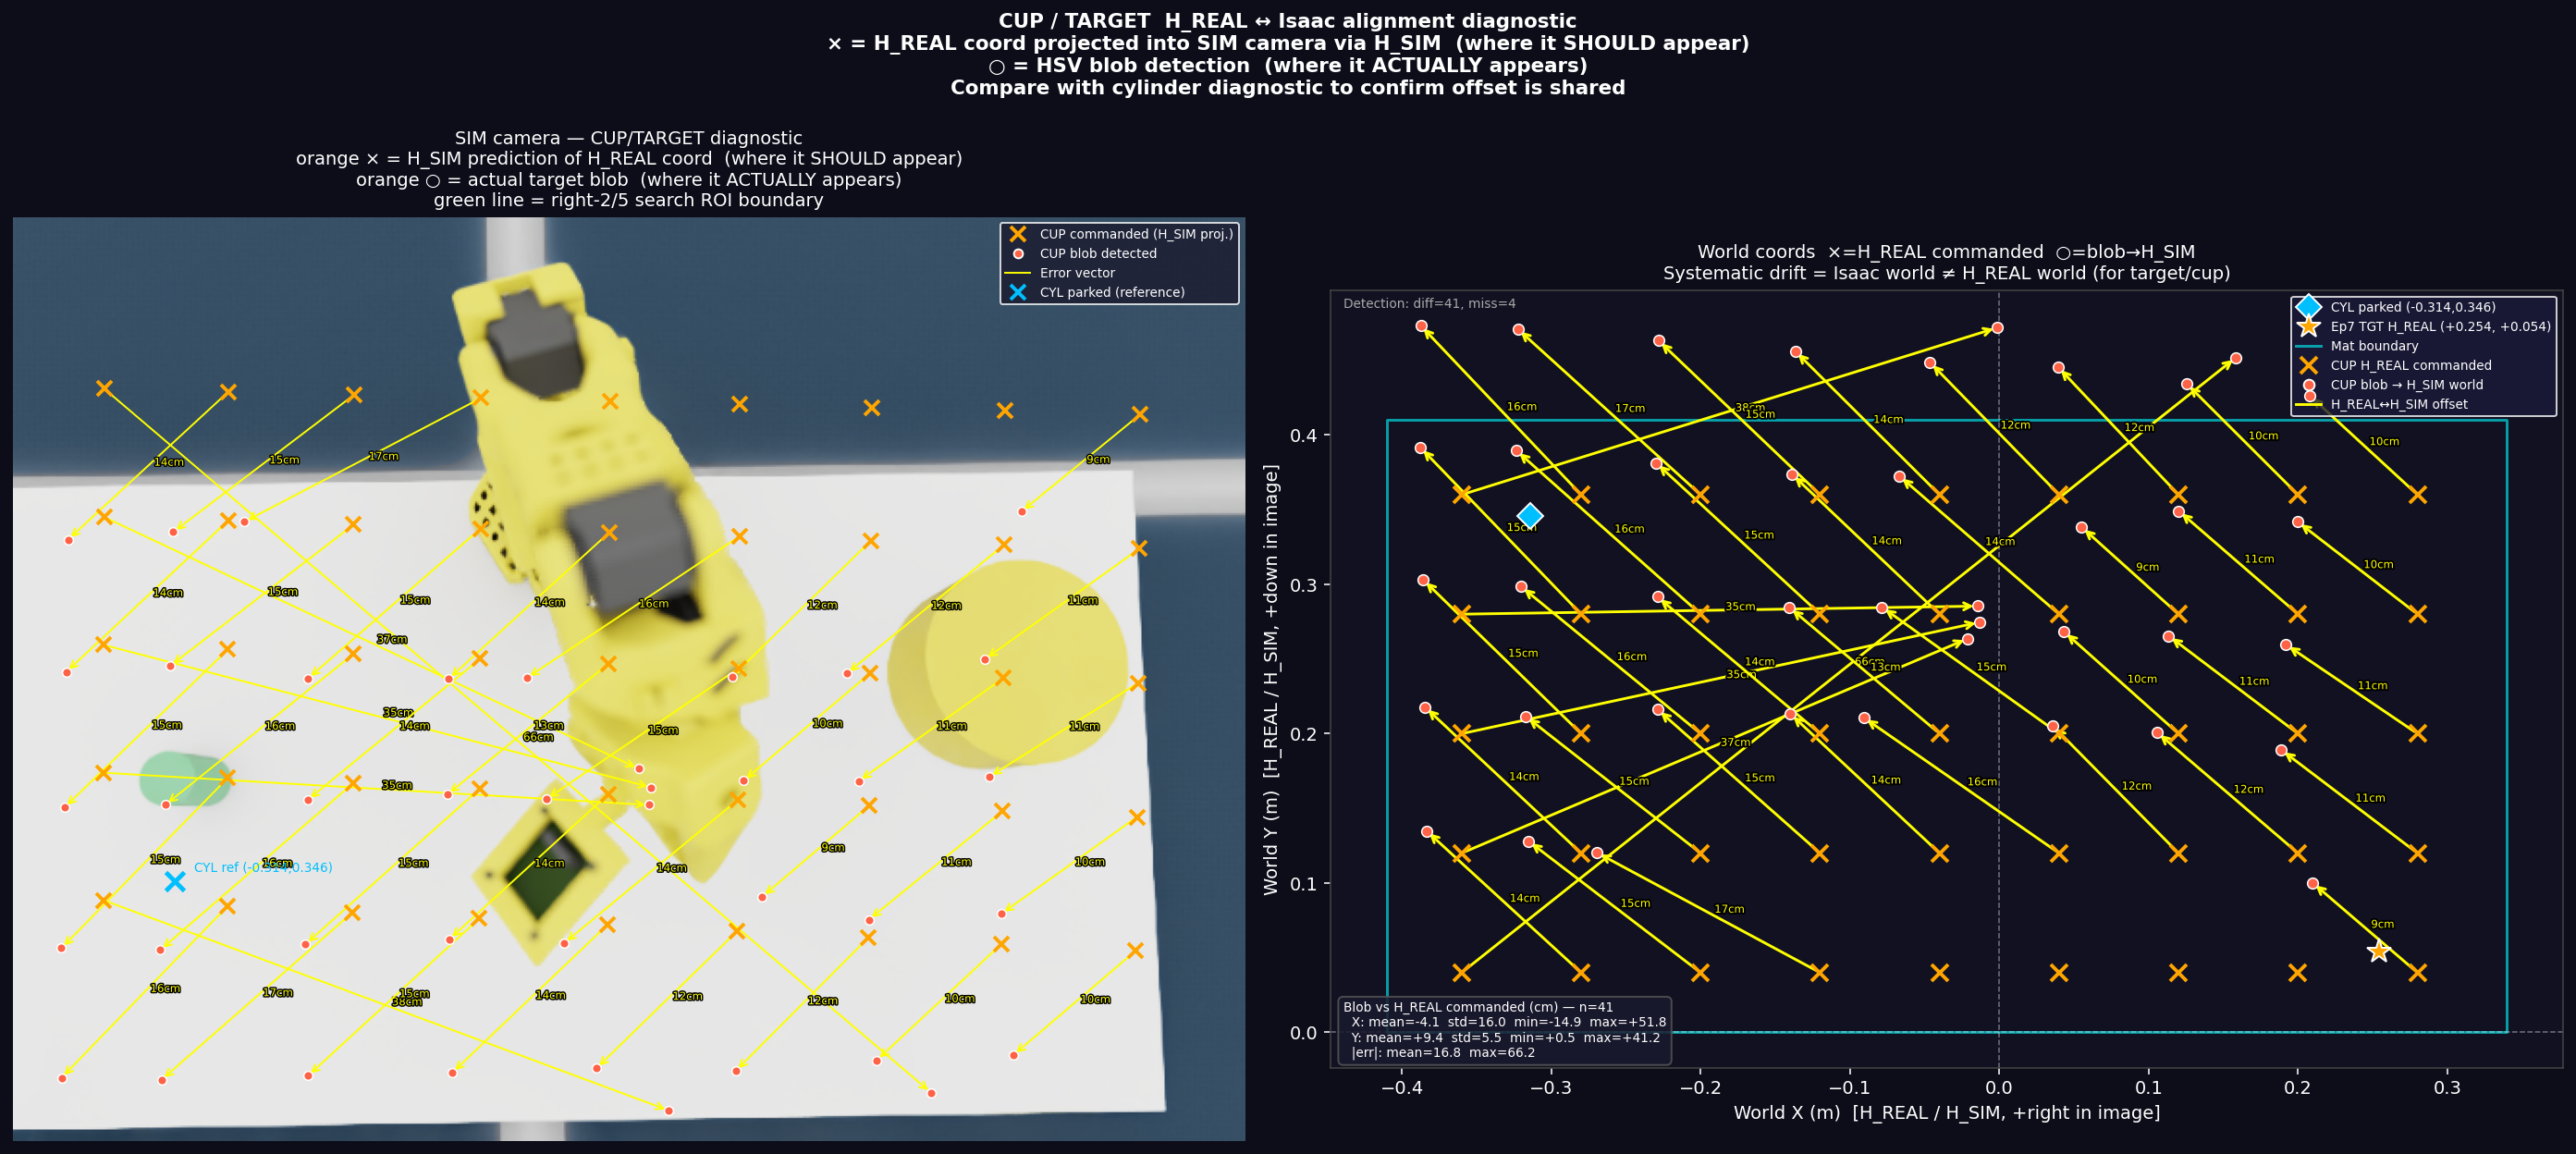

The table this chart was drawn from, first rows:
hx, hy, ix, iy, cmd_px, cmd_py, scene_hx, scene_hy, scene_iz, tgt_detect, tpx, tpy, blob_hx, blob_hy, err_scene_x, err_scene_y, err_blob_x, err_blob_y
-0.36, 0.04, 0.36, 0.04, 46.9, 88.7, -0.36, 0.04, 0.06, diff, 476.4, 454.3, 0.1584, 0.4518, -0.0, -0.0, 51.84, 41.18
-0.36, 0.12, 0.36, 0.12, 46.8, 155.3, -0.36, 0.12, 0.06, diff, 324.5, 286.1, -0.0212, 0.2636, -0.0, -0.0, 33.88, 14.36
-0.36, 0.2, 0.36, 0.2, 46.8, 221.8, -0.36, 0.2, 0.06, diff, 331.1, 295.8, -0.0133, 0.2746, -0.0, 0.0, 34.67, 7.46
-0.36, 0.28, 0.36, 0.28, 46.7, 288.2, -0.36, 0.28, 0.06, diff, 329.8, 304.9, -0.0147, 0.2854, -0.0, 0.0, 34.53, 0.54
-0.36, 0.36, 0.36, 0.36, 46.6, 354.4, -0.36, 0.36, 0.06, diff, 340.1, 463.6, -0.0015, 0.4718, -0.0, 0.0, 35.85, 11.18
-0.28, 0.04, 0.28, 0.04, 111.4, 90.3, -0.28, 0.04, 0.06, diff, 28.1, 167.1, -0.3835, 0.1349, -0.0, -0.0, -10.35, 9.49
-0.28, 0.12, 0.28, 0.12, 111.3, 157.3, -0.28, 0.12, 0.06, diff, 27.2, 235.8, -0.3845, 0.2178, -0.0, -0.0, -10.45, 9.78
-0.28, 0.2, 0.28, 0.2, 111.1, 224.2, -0.28, 0.2, 0.06, diff, 26.2, 306.3, -0.3857, 0.303, -0.0, 0.0, -10.57, 10.3
-0.28, 0.28, 0.28, 0.28, 111.0, 290.9, -0.28, 0.28, 0.06, diff, 24.7, 379.3, -0.3875, 0.3915, -0.0, 0.0, -10.75, 11.15
-0.28, 0.36, 0.28, 0.36, 110.9, 357.6, -0.28, 0.36, 0.06, diff, 24.8, 446.6, -0.3874, 0.4732, -0.0, 0.0, -10.74, 11.32
-0.2, 0.04, 0.2, 0.04, 176.7, 91.9, -0.2, 0.04, 0.06, diff, 82.7, 163.2, -0.3153, 0.1281, -0.0, -0.0, -11.53, 8.81
-0.2, 0.12, 0.2, 0.12, 176.5, 159.3, -0.2, 0.12, 0.06, diff, 81.2, 232.7, -0.3171, 0.2116, -0.0, -0.0, -11.71, 9.16
-0.2, 0.2, 0.2, 0.2, 176.3, 226.6, -0.2, 0.2, 0.06, diff, 78.6, 304.9, -0.3202, 0.2985, -0.0, 0.0, -12.02, 9.85
-0.2, 0.28, 0.2, 0.28, 176.1, 293.7, -0.2, 0.28, 0.06, diff, 76.0, 380.3, -0.3233, 0.3895, -0.0, 0.0, -12.33, 10.95
-0.2, 0.36, 0.2, 0.36, 175.9, 360.7, -0.2, 0.36, 0.06, diff, 76.7, 447.7, -0.3224, 0.4709, -0.0, 0.0, -12.24, 11.09
-0.12, 0.04, 0.12, 0.04, 242.7, 93.5, -0.12, 0.04, 0.06, diff, 119.8, 157.8, -0.2694, 0.1203, 0.0, -0.0, -14.94, 8.03
-0.12, 0.12, 0.12, 0.12, 242.5, 161.3, -0.12, 0.12, 0.06, diff, 152.8, 239.2, -0.2287, 0.2161, 0.0, -0.0, -10.87, 9.61
-0.12, 0.2, 0.12, 0.2, 242.2, 229.0, -0.12, 0.2, 0.06, diff, 152.5, 302.4, -0.2289, 0.2916, 0.0, 0.0, -10.89, 9.16
-0.12, 0.28, 0.12, 0.28, 242.0, 296.5, -0.12, 0.28, 0.06, diff, 151.5, 377.3, -0.2298, 0.3813, 0.0, 0.0, -10.98, 10.13
-0.12, 0.36, 0.12, 0.36, 241.7, 363.9, -0.12, 0.36, 0.06, diff, 152.8, 445.6, -0.2281, 0.4631, 0.0, 0.0, -10.81, 10.31
-0.04, 0.04, 0.04, 0.04, 309.6, 95.2, -0.04, 0.04, 0.06, miss, nan, nan, nan, nan, 0.0, -0.0, nan, nan
-0.04, 0.12, 0.04, 0.12, 309.3, 163.4, -0.04, 0.12, 0.06, diff, 225.8, 239.5, -0.1398, 0.2132, 0.0, -0.0, -9.98, 9.32
-0.04, 0.2, 0.04, 0.2, 308.9, 231.5, -0.04, 0.2, 0.06, diff, 225.0, 299.6, -0.1405, 0.2845, 0.0, 0.0, -10.05, 8.45
-0.04, 0.28, 0.04, 0.28, 308.6, 299.4, -0.04, 0.28, 0.06, diff, 226.2, 374.7, -0.1388, 0.3737, 0.0, 0.0, -9.88, 9.37
-0.04, 0.36, 0.04, 0.36, 308.3, 367.2, -0.04, 0.36, 0.06, diff, 227.7, 444.0, -0.1366, 0.4561, 0.0, 0.0, -9.66, 9.61
0.04, 0.04, -0.04, 0.04, 377.2, 96.8, 0.04, 0.04, 0.06, miss, nan, nan, nan, nan, -0.0, -0.0, nan, nan
0.04, 0.12, -0.04, 0.12, 376.8, 165.5, 0.04, 0.12, 0.06, diff, 266.4, 239.0, -0.0908, 0.2108, -0.0, -0.0, -13.08, 9.08
0.04, 0.2, -0.04, 0.2, 376.5, 233.9, 0.04, 0.2, 0.06, diff, 276.5, 302.0, -0.0785, 0.2847, -0.0, 0.0, -11.85, 8.47
0.04, 0.28, -0.04, 0.28, 376.1, 302.3, 0.04, 0.28, 0.06, diff, 285.8, 376.7, -0.0669, 0.3725, -0.0, 0.0, -10.69, 9.25
0.04, 0.36, -0.04, 0.36, 375.7, 370.5, 0.04, 0.36, 0.06, diff, 302.6, 441.7, -0.0463, 0.4485, -0.0, 0.0, -8.63, 8.85
0.12, 0.04, -0.12, 0.04, 445.7, 98.5, 0.12, 0.04, 0.06, miss, nan, nan, nan, nan, -0.0, -0.0, nan, nan
0.12, 0.12, -0.12, 0.12, 445.3, 167.5, 0.12, 0.12, 0.06, diff, 373.0, 238.3, 0.0359, 0.2052, -0.0, -0.0, -8.41, 8.52
0.12, 0.2, -0.12, 0.2, 444.8, 236.4, 0.12, 0.2, 0.06, diff, 379.0, 292.4, 0.0434, 0.2683, -0.0, 0.0, -7.66, 6.83
0.12, 0.28, -0.12, 0.28, 444.3, 305.2, 0.12, 0.28, 0.06, diff, 388.7, 352.6, 0.0552, 0.3383, -0.0, 0.0, -6.48, 5.83
0.12, 0.36, -0.12, 0.36, 443.9, 373.8, 0.12, 0.36, 0.06, diff, 374.9, 443.1, 0.0395, 0.4453, -0.0, 0.0, -8.05, 8.53
0.2, 0.04, -0.2, 0.04, 515.0, 100.2, 0.2, 0.04, 0.06, miss, nan, nan, nan, nan, 0.0, -0.0, nan, nan
0.2, 0.12, -0.2, 0.12, 514.5, 169.7, 0.2, 0.12, 0.06, diff, 432.6, 236.7, 0.1057, 0.2008, 0.0, -0.0, -9.43, 8.08
0.2, 0.2, -0.2, 0.2, 514.0, 239.0, 0.2, 0.2, 0.06, diff, 438.8, 292.5, 0.1134, 0.2655, 0.0, 0.0, -8.66, 6.55
0.2, 0.28, -0.2, 0.28, 513.4, 308.2, 0.2, 0.28, 0.06, diff, 444.1, 364.5, 0.1202, 0.3491, 0.0, 0.0, -7.98, 6.91
0.2, 0.36, -0.2, 0.36, 512.9, 377.2, 0.2, 0.36, 0.06, diff, 448.3, 437.5, 0.1257, 0.4341, 0.0, 0.0, -7.43, 7.41
0.28, 0.04, -0.28, 0.04, 585.2, 101.9, 0.28, 0.04, 0.06, diff, 523.3, 152.6, 0.2099, 0.1001, 0.0, -0.0, -7.01, 6.01
0.28, 0.12, -0.28, 0.12, 584.6, 171.8, 0.28, 0.12, 0.06, diff, 504.4, 229.2, 0.1889, 0.1891, 0.0, -0.0, -9.11, 6.91
0.28, 0.2, -0.28, 0.2, 584.0, 241.6, 0.28, 0.2, 0.06, diff, 506.6, 290.3, 0.192, 0.2596, 0.0, 0.0, -8.8, 5.96
0.28, 0.28, -0.28, 0.28, 583.4, 311.2, 0.28, 0.28, 0.06, diff, 512.9, 361.5, 0.1999, 0.3418, 0.0, 0.0, -8.01, 6.18
0.28, 0.36, -0.28, 0.36, 582.8, 380.6, 0.28, 0.36, 0.06, diff, 519.2, 434.8, 0.2077, 0.4265, 0.0, 0.0, -7.23, 6.65
